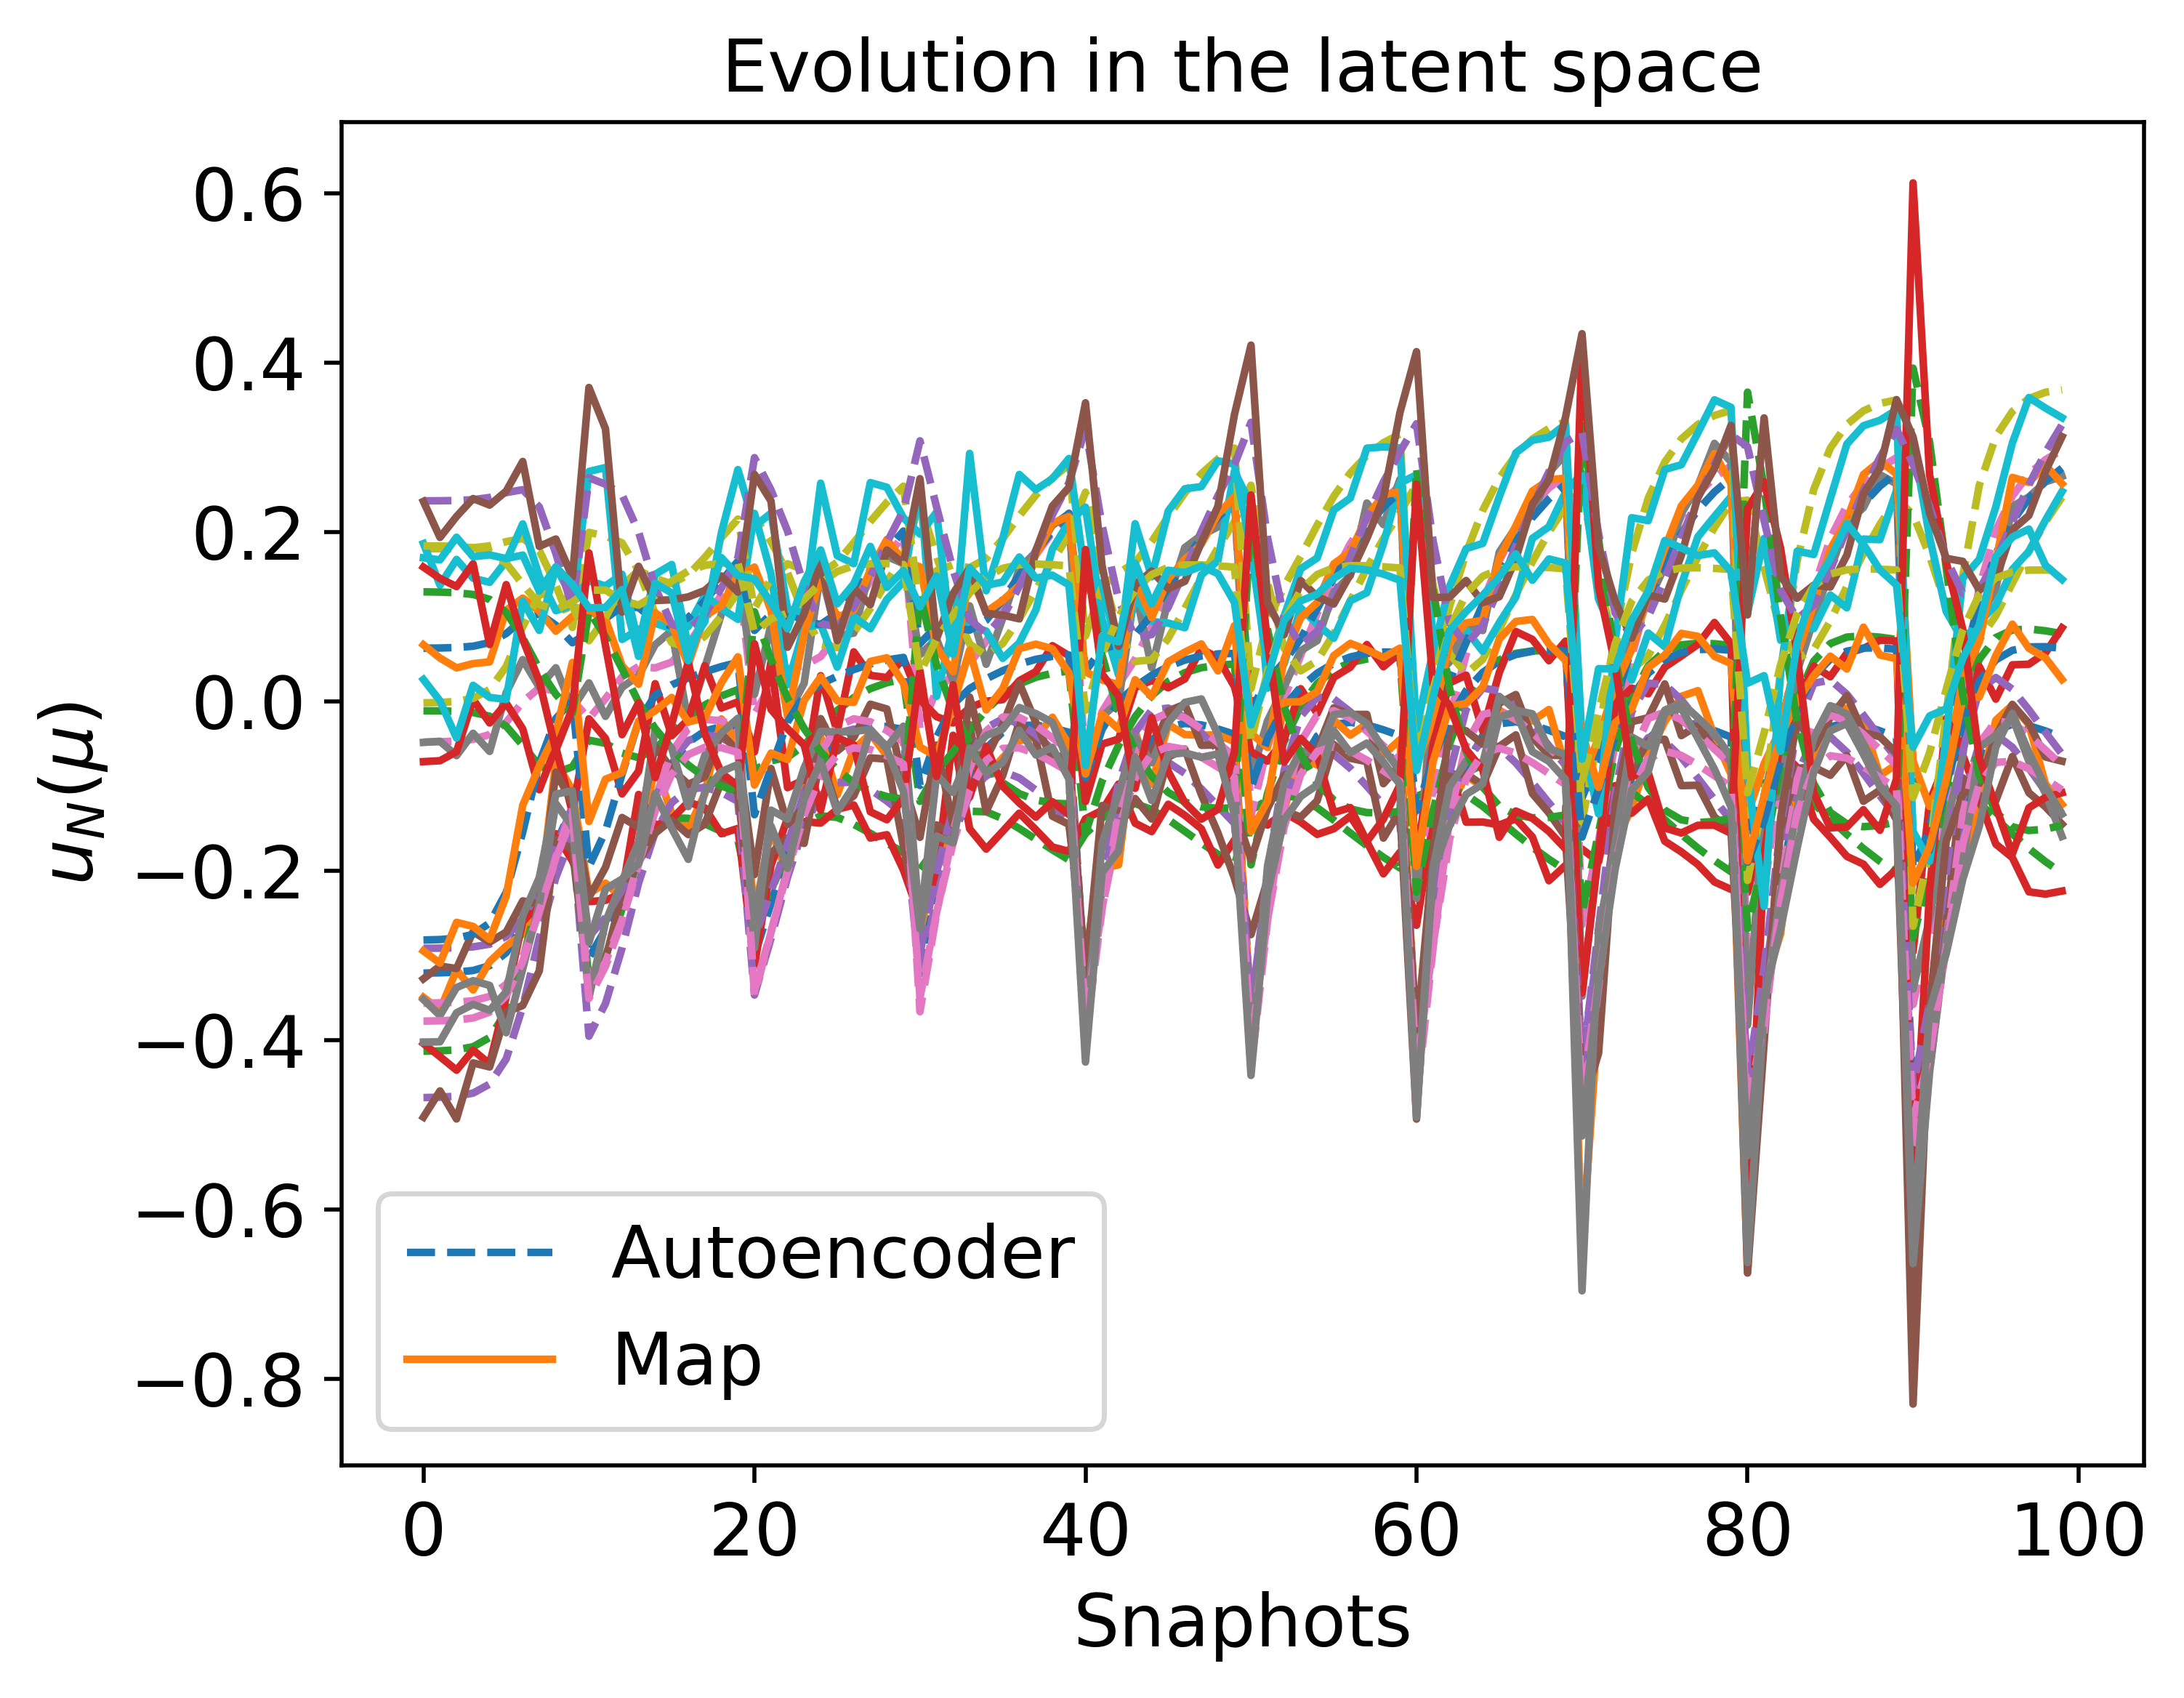

The file beside this chart, header and first rows:
-3.206249109724371715e-01, -4.128081863377928706e-01, -4.675113965311537556e-01, -4.782174501849117271e-02, 1.801246473010953142e-01, 6.285575947922472650e-02, -1.141057788958257241e-02, -2.915296371311605905e-01, -3.560994715156708401e-01, -1.443745591949332184e-03, -2.813588423578708975e-01, 1.288627469133028780e-01, 2.367198038982439579e-01, -3.772610798993587533e-01, 1.833303226866791202e-01
-3.178883704911750763e-01, -4.079349198889652972e-01, -4.626721924225482008e-01, -4.502168050300771329e-02, 1.812083666479961941e-01, 6.498345574060339358e-02, -1.332209845571082248e-02, -2.900219571660341278e-01, -3.536144351369190919e-01, 3.407541286203348389e-03, -2.752186834472167831e-01, 1.260689677446346912e-01, 2.379696543301862699e-01, -3.739558311675252877e-01, 1.812050964622886617e-01
-1.678906844716940849e-01, -1.698419882807000458e-01, -2.080025805789791626e-01, 1.196252023298783641e-02, 1.369997038558673774e-01, 8.973357249070464114e-02, -8.470118083590470748e-02, -1.735806585876612240e-01, -1.842795103453478411e-01, 1.281752783985681821e-01, -2.050552930255803916e-02, 8.228340261511511017e-03, 1.746288406056298037e-01, -1.862015095511460883e-01, 1.080160538718449026e-01
-3.029134055055897057e-01, -3.286818978985123763e-01, -3.955067717226106727e-01, -2.041620830283021396e-02, 1.993465451255404253e-01, 8.156318183908563280e-02, -4.599150415472382653e-02, -2.778792536896977361e-01, -3.436963576387114805e-01, 7.142851496465636718e-02, -1.955254460084951407e-01, 1.066395878977301898e-01, 2.638996996426427044e-01, -3.509301879549835412e-01, 1.312225739987260831e-01
-2.693861229438269111e-01, -3.009160997675014437e-01, -3.568404878457313023e-01, 3.053083747119163249e-03, 1.951341742665198831e-01, 9.754538809103953378e-02, -4.964045704632597672e-02, -2.553576721948505601e-01, -3.075649068262678032e-01, 9.864358116266169763e-02, -1.532545248627042445e-01, 7.614011690737534921e-02, 2.561973409469723295e-01, -3.129429550969919371e-01, 1.312669977479841710e-01
-2.244890359673485380e-01, -2.454894029103690811e-01, -2.915481898496323776e-01, 2.878460239449392652e-02, 1.870009389982336123e-01, 1.121663214476721904e-01, -6.124185046882477113e-02, -2.224943413611096266e-01, -2.581524122513897401e-01, 1.363260379971521219e-01, -8.616948366185193942e-02, 3.830382362477575270e-02, 2.437042889418610248e-01, -2.597672400348856048e-01, 1.191514845581261028e-01
-1.683410657928923748e-01, -1.855405316250784420e-01, -2.146752179455276299e-01, 4.102615633164564263e-02, 1.541586014471149901e-01, 1.105856548967046327e-01, -6.662332665161221912e-02, -1.718204134459157262e-01, -1.884751870461687517e-01, 1.545444596502512924e-01, -2.383723537546578522e-02, -1.076589049285831250e-03, 1.999534369138739331e-01, -1.925793053152143330e-01, 1.135050550875947167e-01
-1.142344202529958358e-01, -1.498045269849033745e-01, -1.548589500746290482e-01, 3.938905934078917870e-02, 1.034946444883886180e-01, 9.500238582703815493e-02, -5.623883833956345307e-02, -1.142393743807843670e-01, -1.148102677711679009e-01, 1.449288297322771091e-01, 7.067324022095975052e-03, -3.227383718989794426e-02, 1.342592668073166184e-01, -1.296763687514713714e-01, 1.249749027924925704e-01
-7.367573866475647659e-02, -1.377000381631349468e-01, -1.197217631151109990e-01, 4.619785219263179005e-02, 6.924156915934270851e-02, 8.874230575049359138e-02, -3.736482962385832829e-02, -7.003994891671602718e-02, -6.072187405393029286e-02, 1.388705139609993089e-01, 1.936831377300109180e-02, -5.629734031771384956e-02, 9.091073847396230478e-02, -8.612531169482612325e-02, 1.417577178041235231e-01
-4.853277620609941501e-02, -1.381986257690914488e-01, -1.040536272035412213e-01, 6.734895914011067297e-02, 6.300003080787024146e-02, 9.869241040364590267e-02, -1.901536434997854255e-02, -4.645362931228695647e-02, -3.174346666041495679e-02, 1.492844761793272745e-01, 2.749100525437682754e-02, -7.536300980176514897e-02, 8.407183328418703361e-02, -6.294889212535202672e-02, 1.538829905402787912e-01
-3.524912229356363252e-02, -1.446216554314325720e-01, -1.016399599222078259e-01, 9.591365455397415918e-02, 7.670156767779201523e-02, 1.185803441414260834e-01, -4.421885824519995213e-03, -3.949234083471066248e-02, -2.150912553628866672e-02, 1.697887643190269524e-01, 3.472498607158024109e-02, -8.982785924937530808e-02, 1.025511139812758515e-01, -5.439641605364475135e-02, 1.604135540243132874e-01
-2.980718857678066325e-02, -1.536737369820959098e-01, -1.075297155232712853e-01, 1.255519682815128824e-01, 1.007420402580160440e-01, 1.420293067025660272e-01, 6.248731892051470442e-03, -4.327778323013813100e-02, -2.285411610560092108e-02, 1.930812142755987115e-01, 4.093551711468084581e-02, -1.000724657854335231e-01, 1.336893417717374966e-01, -5.483522849957441631e-02, 1.630921637833013249e-01
-2.921880409578192159e-02, -1.636836287410967927e-01, -1.182338073107569443e-01, 1.529793664843545620e-01, 1.287390670997381192e-01, 1.653452011983751746e-01, 1.372667144645723855e-02, -5.326024667973176113e-02, -3.070866875848785385e-02, 2.151559034085847311e-01, 4.580299087336291153e-02, -1.067982282193858795e-01, 1.692699103519119952e-01, -6.036525238036469232e-02, 1.635259334070765791e-01
-3.004554680409581291e-01, -2.561571103271517158e-01, -3.468687470919844529e-01, -1.552086027425872428e-02, 2.171990859682559061e-01, 8.359047074676241584e-02, -8.129982043641090228e-02, -2.797081176699576788e-01, -3.472337675618765163e-01, 1.094819990844272672e-01, -1.339736179877143996e-01, 1.056881092340812428e-01, 2.876319213778318340e-01, -3.418522579711594789e-01, 8.081279786723441494e-02
-2.383859312827905641e-01, -2.238184805681716349e-01, -2.799594270283069508e-01, 2.009504658110196351e-02, 1.884159811335805457e-01, 1.029954708389998475e-01, -7.034239266917548250e-02, -2.246279489629725012e-01, -2.728943304366796552e-01, 1.450783860766636790e-01, -7.913441735008570899e-02, 4.921941673857521682e-02, 2.494431492705509734e-01, -2.721150325237819412e-01, 9.720499255529715943e-02
-1.770535767189928833e-01, -1.773768168994666328e-01, -2.076260390196134342e-01, 3.821326894282033731e-02, 1.518140732396902060e-01, 1.056819163845351683e-01, -6.613103917076521010e-02, -1.686680677851557231e-01, -1.963475772503515127e-01, 1.623099199085590305e-01, -2.421546593583690649e-02, 3.648955992102374812e-03, 2.008081294817571916e-01, -2.010302317193543020e-01, 1.039314686075764882e-01
-7.431520100846734922e-02, -1.351652347919264363e-01, -1.112689653514544741e-01, 5.273501482995102824e-02, 6.709681362341869681e-02, 9.070077639030296734e-02, -3.063533296097397871e-02, -6.153665321190664866e-02, -6.002691017527349987e-02, 1.512679790809849378e-01, 2.029121244231242571e-02, -5.958032887880684858e-02, 9.170883759829201454e-02, -8.737008428589840281e-02, 1.397572193676693553e-01
-4.732322546930546603e-02, -1.371777874602204961e-01, -9.607617023507872278e-02, 7.774862194193273013e-02, 6.327631343179879186e-02, 1.038353258832494519e-01, -1.087115043697116194e-02, -3.790120433799478578e-02, -2.983952265854608252e-02, 1.641056809140725714e-01, 2.945593195099398265e-02, -8.070041552968645893e-02, 8.776437210605335382e-02, -6.294948626385045432e-02, 1.531715647994427165e-01
-2.982498907867827190e-02, -1.673630078556811174e-01, -1.177548653962673803e-01, 1.709017122378068410e-01, 1.410014874353306413e-01, 1.785118493779219995e-01, 2.190673331395372181e-02, -5.253239773479895930e-02, -3.455173279168115286e-02, 2.349889327101330749e-01, 4.872728192799045260e-02, -1.125656510756936901e-01, 1.871834882220454188e-01, -6.433514932367101480e-02, 1.625056200225626635e-01
-3.330115217755918317e-02, -1.786561042493555740e-01, -1.336080962232467362e-01, 1.952594246585590554e-01, 1.719074975581122433e-01, 2.009508340545841376e-01, 2.639447391989964073e-02, -6.838683012694017627e-02, -4.788556085420531822e-02, 2.539614851616721070e-01, 5.174823011225635622e-02, -1.156861661439039929e-01, 2.254351200861811899e-01, -7.413860851453839274e-02, 1.614741237457271439e-01
-3.132527511364491257e-01, -1.984660760484018849e-01, -3.262039028221256909e-01, -3.472806536363593627e-02, 2.334689781414951704e-01, 6.806135922239087144e-02, -1.181977202979631186e-01, -2.975922509269784411e-01, -3.665445639477113993e-01, 1.107969315588478720e-01, -9.939410200434567466e-02, 1.266540137558498369e-01, 3.074933647228341171e-01, -3.501787596028481109e-01, 3.302796801255054870e-02
-2.230712163889431165e-01, -1.719820102572861276e-01, -2.322567024059492835e-01, 1.295573551883110429e-02, 1.711239559067051497e-01, 8.898629158168273878e-02, -8.300024052898177795e-02, -2.021920091786341689e-01, -2.513303961198192216e-01, 1.541099213923781130e-01, -4.287398696336705561e-02, 4.252791846667132447e-02, 2.295664703623970793e-01, -2.497154713994118869e-01, 7.383659627720781660e-02
-1.498111617265521500e-01, -1.431345381826685526e-01, -1.590820065495744673e-01, 3.138574259832171282e-02, 1.132305429819958076e-01, 8.748909425592010791e-02, -5.968344845867550735e-02, -1.261253292564772366e-01, -1.547039525682384620e-01, 1.610689006708066473e-01, -3.940950743090002213e-03, -1.135010194004209584e-02, 1.549942131800178813e-01, -1.671973727825763478e-01, 1.013167302697554617e-01
-9.258640834267620190e-02, -1.298917120173864459e-01, -1.106549127580217090e-01, 4.489338649330084502e-02, 6.754479634173995994e-02, 8.396219142397680357e-02, -3.403846190789258652e-02, -6.585354190963361998e-02, -7.908455770710726140e-02, 1.577425258859402879e-01, 1.499684435562909784e-02, -4.891593999824953715e-02, 9.653061511622275381e-02, -1.053555910756627245e-01, 1.277020829426419313e-01
-5.566289529406896752e-02, -1.304892359322073203e-01, -8.721212497430681776e-02, 7.067209862325579683e-02, 5.398451454872786603e-02, 9.561909244792762830e-02, -1.022338391188293109e-02, -3.146342533254453677e-02, -3.524162076913198854e-02, 1.685202418995910556e-01, 2.649465333549463203e-02, -7.648084085134553012e-02, 7.991367520869110952e-02, -6.977521791867377643e-02, 1.467637720360631393e-01
-2.868246559309378316e-02, -1.502580718955743855e-01, -9.054258950659976879e-02, 1.410331375480219362e-01, 9.725143692717898303e-02, 1.485266915600298998e-01, 2.039752645196784078e-02, -2.581622967516289738e-02, -1.924786578683697000e-02, 2.188292288206105385e-01, 4.387038494000608524e-02, -1.090451785099302850e-01, 1.357488924622677895e-01, -5.508749506457824574e-02, 1.611376917850980139e-01
-2.811559529720521200e-02, -1.628999555096856400e-01, -1.049599055754166649e-01, 1.728665883652188706e-01, 1.313430065533214841e-01, 1.763298874139049011e-01, 2.829610334275321770e-02, -3.934581388844564376e-02, -2.904868741466140256e-02, 2.433812891184849725e-01, 4.949512379863828943e-02, -1.166109901472899002e-01, 1.784356421815940508e-01, -6.179223152509956407e-02, 1.619511724560626920e-01
-2.225831141210839192e-01, -1.379662011634041063e-01, -2.111902655411372065e-01, -1.258093717493853625e-02, 1.526462908898560122e-01, 6.159297172880528332e-02, -9.430816434150650351e-02, -1.927184916258118386e-01, -2.456096897617047747e-01, 1.351896691545043105e-01, -3.337370121876427620e-02, 5.443454674477468669e-02, 2.078242910430382895e-01, -2.447925663442312161e-01, 5.497653549631301151e-02
-1.364357633586851803e-01, -1.232476442355668333e-01, -1.308662526879161292e-01, 1.937565842416062029e-02, 8.224243843820387700e-02, 6.733094205186970771e-02, -5.201435272958558620e-02, -9.636088268931372602e-02, -1.306254006416970592e-01, 1.512592020832023709e-01, -5.173359346193511562e-04, -1.438938325669216617e-02, 1.194168838881012190e-01, -1.503319605479513377e-01, 1.000642072860387505e-01
-7.866396330014957528e-02, -1.208611726730479952e-01, -8.651062989046481855e-02, 4.971345647848689209e-02, 4.704125015194091791e-02, 7.814984334295169144e-02, -1.836313712040570437e-02, -3.665066972932332079e-02, -5.732323625976450815e-02, 1.640571425399387773e-01, 1.743294098858156477e-02, -5.867371137612650833e-02, 7.542948179455369329e-02, -9.084042686247088827e-02, 1.314735848192737921e-01
-4.573658888938338801e-02, -1.278406150975671396e-01, -7.000408475409002074e-02, 8.826875645120531300e-02, 4.895201826062386269e-02, 1.024732808442225251e-01, 6.691124757493193721e-03, -1.049580792596290293e-02, -2.229362337816560846e-02, 1.884715988295483646e-01, 3.059454347396935170e-02, -8.847590915008218815e-02, 7.868652764112452069e-02, -6.179708337202685642e-02, 1.495734021472954201e-01
-3.277422002670298679e-02, -1.806694295741049228e-01, -1.237583081335685564e-01, 2.205633032360447277e-01, 1.810647939275294716e-01, 2.169443035512017837e-01, 4.262119073228876759e-02, -5.748102427423319727e-02, -4.885783090528836303e-02, 2.861218105116231092e-01, 5.589560461855002521e-02, -1.264521138631621577e-01, 2.425778697690188779e-01, -7.768670846959048470e-02, 1.599078933370859656e-01
-3.906574095020524245e-02, -1.929495166601095102e-01, -1.442306877724631176e-01, 2.395783339225980857e-01, 2.119667906646334476e-01, 2.364881241592525218e-01, 4.386105594142961778e-02, -7.798015905520935820e-02, -6.552024434168952916e-02, 2.988891463272258520e-01, 5.651938725035151462e-02, -1.258417406369090052e-01, 2.793900884190709810e-01, -9.001188573253816883e-02, 1.584037925576596006e-01
-3.708201894595040682e-01, -1.285677926246869551e-01, -3.574104836051867351e-01, -1.352016941252291160e-01, 2.551026378877952472e-01, -9.683153838425948359e-03, -1.930814581756425674e-01, -3.662342909247902623e-01, -4.356807529307354376e-01, 1.493591317450683638e-02, -1.030851971339707823e-01, 2.195465303555721726e-01, 3.293322987473885077e-01, -4.038658135026941820e-01, -4.799360118035594924e-02
-2.372984009369442926e-01, -1.166375003935580940e-01, -2.156104632028687795e-01, -5.323236776593874564e-02, 1.401229140114776950e-01, 2.447233611997787564e-02, -1.090109661585628165e-01, -2.006031813267688535e-01, -2.588256630784981915e-01, 9.329744444276424908e-02, -4.373365761597503010e-02, 8.482370239201678097e-02, 1.928571058409153938e-01, -2.577640967265495964e-01, 3.583645667776145377e-02
-7.357323174745387939e-02, -1.147435352754293675e-01, -7.151611130364191049e-02, 5.392527565190764760e-02, 3.588158937605129967e-02, 7.394853356717299986e-02, -5.997043132332085039e-03, -1.786053228125621811e-02, -4.809232296539724810e-02, 1.709395923943715090e-01, 1.661791727044756653e-02, -6.231065418315775289e-02, 6.632874435193346352e-02, -8.656368166608882642e-02, 1.312928503147715031e-01
-4.106941047551029150e-02, -1.257805962946376144e-01, -5.698733155506268550e-02, 1.039770148651210646e-01, 4.780360858303701194e-02, 1.090734011618938459e-01, 2.091635606256926280e-02, 4.947434476317257891e-03, -1.622007858242145023e-02, 2.079731002109266869e-01, 3.313619003102791227e-02, -9.675047913533836585e-02, 8.241433860743489770e-02, -5.942418360987312964e-02, 1.496611660309942471e-01
-2.754742068463064686e-02, -1.402224010044288149e-01, -6.274078285061476801e-02, 1.489094814640918307e-01, 7.979946718724366395e-02, 1.454456692242648286e-01, 3.693280763253381505e-02, 2.754889953379051869e-03, -1.115778372249790797e-02, 2.419461645920735759e-01, 4.477189518894399839e-02, -1.167391584491248857e-01, 1.227740981487888822e-01, -5.353597615447679148e-02, 1.576097995938392782e-01
-2.792993631999734355e-02, -1.703853902142994925e-01, -1.002774952846039597e-01, 2.151384264390364121e-01, 1.570365914008765296e-01, 2.063526187355935182e-01, 4.988559998353860048e-02, -3.336524513789129037e-02, -3.531782087700932604e-02, 2.903319759748519413e-01, 5.647452285418647078e-02, -1.314540853214211380e-01, 2.172040415208666420e-01, -6.949235724428057259e-02, 1.599581179652729834e-01
-3.372785074056747906e-02, -1.841963281530120677e-01, -1.226969710557027360e-01, 2.375000377439783761e-01, 1.919970746867846745e-01, 2.291695198054211347e-01, 5.145456124218684285e-02, -5.579576118989616751e-02, -5.264805982943296381e-02, 3.052217357058817360e-01, 5.813770324672146161e-02, -1.319528221684810043e-01, 2.588345797353734379e-01, -8.201160733213500031e-02, 1.587977492913800193e-01
-4.033729795785370165e-01, -1.122506291188080513e-01, -3.912868421390612861e-01, -2.010238963621957253e-01, 2.562555357700164183e-01, -6.203867451380249559e-02, -2.254631107549777969e-01, -4.022410669560210761e-01, -4.713589220235422372e-01, -6.314351609487635353e-02, -1.292111040716648063e-01, 2.752124461777344933e-01, 3.276433371220161539e-01, -4.358140666006564135e-01, -7.679112999112937266e-02
-2.663425385373335841e-01, -1.044771002841222846e-01, -2.430731467836563797e-01, -1.058666997509159768e-01, 1.374795911831808992e-01, -1.948363790744420468e-02, -1.294386961551241555e-01, -2.272015656632029035e-01, -2.912869843874756337e-01, 3.257727804983325676e-02, -6.896242772925138820e-02, 1.322415236788713755e-01, 1.894861293311481121e-01, -2.876072079920310998e-01, 1.369535556265165203e-02
-1.487159299667022982e-01, -1.028719214538010851e-01, -1.257162352345590761e-01, -1.883451121003890463e-02, 5.585542638845378272e-02, 2.392253057998536964e-02, -4.988906613921428174e-02, -8.472752654905550684e-02, -1.371495306597182440e-01, 1.122005646890571473e-01, -2.023856262236285730e-02, 1.500947023289676309e-02, 9.293516606515890566e-02, -1.628063327163208340e-01, 8.523785164913404155e-02
-7.665346889250208851e-02, -1.103450444939970826e-01, -6.557163733766518954e-02, 5.530730349301441612e-02, 3.265814880461573311e-02, 6.938191032154089610e-02, 2.189393934313055724e-03, -9.374261794535425352e-03, -5.031951643362672644e-02, 1.752636524153193542e-01, 1.260885376976429890e-02, -5.902847168079807666e-02, 6.706393882725202038e-02, -9.156152190785821210e-02, 1.269550575451897922e-01
-4.063622675842439719e-02, -1.239666416833060669e-01, -4.779725936385187390e-02, 1.170668420248169445e-01, 4.938253195658081490e-02, 1.145407101643261261e-01, 3.261555689672509389e-02, 1.567865242652724186e-02, -1.561477494208919972e-02, 2.254564187069878489e-01, 3.406196586060523945e-02, -1.013658707289413624e-01, 8.946554257843551683e-02, -6.151890024875195789e-02, 1.474996504493398808e-01
-2.654929184886775650e-02, -1.401912426781737886e-01, -5.434799048077471745e-02, 1.659974091854316269e-01, 8.483189513100139467e-02, 1.551853353113037959e-01, 4.882150870740339238e-02, 1.205979044456848871e-02, -1.084537977608897134e-02, 2.633978975799854405e-01, 4.746382944844095009e-02, -1.237129255448495835e-01, 1.337300973085723543e-01, -5.538796836821469755e-02, 1.561433176714794591e-01
-2.432353319013992252e-02, -1.566768490357610955e-01, -7.278022492072448724e-02, 2.032987182352851141e-01, 1.255138688400586622e-01, 1.893485705865966262e-01, 5.652942865585969257e-02, -5.450255606012146051e-03, -2.084145182487230630e-02, 2.906762383180406806e-01, 5.518936837848648080e-02, -1.341145814872866382e-01, 1.832593866619328937e-01, -6.127725617564757504e-02, 1.588329378809955894e-01
-2.799685196619960265e-02, -1.722742521347497835e-01, -9.591181974374958508e-02, 2.311558534702871093e-01, 1.646795344915502057e-01, 2.170019714643310060e-01, 5.946626773594965859e-02, -2.840015871504352613e-02, -3.703531674873777879e-02, 3.095399315537930574e-01, 5.895965634004710076e-02, -1.375794070780337608e-01, 2.300105324105810589e-01, -7.242333102666677347e-02, 1.588356150397189637e-01
-4.168710007362683156e-02, -1.994596545384055564e-01, -1.433568050188685494e-01, 2.670022788425077676e-01, 2.299292594418521074e-01, 2.563585276285778591e-01, 5.885043857580902343e-02, -7.561252035338103528e-02, -7.285117720137418429e-02, 3.301035433406284691e-01, 5.919701339420539027e-02, -1.343249877547658677e-01, 3.059415007376582452e-01, -9.836926167859268155e-02, 1.564637852245015504e-01
-4.308759164706942868e-01, -1.034614439198898173e-01, -4.236582716809740301e-01, -2.638578219886250631e-01, 2.499573788703510768e-01, -1.140142454071299272e-01, -2.508437149924224729e-01, -4.304268596286497939e-01, -4.997277391181062511e-01, -1.423914971648742589e-01, -1.604376593262115958e-01, 3.252601429254228793e-01, 3.173697595377787395e-01, -4.628826454033223015e-01, -9.643091211191683054e-02
-3.055838997403780843e-01, -9.867942781553093456e-02, -2.869700638162339668e-01, -1.651221561657494619e-01, 1.446395752866750373e-01, -6.649550997894837501e-02, -1.547645042434957208e-01, -2.683358890710999534e-01, -3.380227097655242319e-01, -3.988297926989303743e-02, -1.036513231187558837e-01, 1.912449552614246540e-01, 1.977747583145291754e-01, -3.295923937779315915e-01, -1.149246667096987320e-02
-1.755590718381492832e-01, -9.848801630958517461e-02, -1.501781107342402000e-01, -4.849490825713532322e-02, 6.289017424142394341e-02, -1.489943161694727569e-03, -6.001086486990903079e-02, -1.072567531373223443e-01, -1.699522376677732871e-01, 7.881199138566595541e-02, -4.126243744044429812e-02, 5.050514881175151294e-02, 1.042374937868167373e-01, -1.929753382759135105e-01, 6.786380529498441116e-02
-2.442006753880742245e-02, -1.571600672207874028e-01, -6.627524334357519364e-02, 2.182436864440465418e-01, 1.309025390451418192e-01, 1.984145964719563060e-01, 6.654848693478244981e-02, 1.574742492088229391e-03, -2.185175848709490498e-02, 3.096985793086689531e-01, 5.744744925191652002e-02, -1.399868852932507346e-01, 1.938959852693424302e-01, -6.394925585532659773e-02, 1.572266176783612690e-01
-2.812805834808184552e-02, -1.733766270769858675e-01, -9.073781979908172868e-02, 2.450628753915655988e-01, 1.702341545678619505e-01, 2.258500029931472253e-01, 6.853004747024252219e-02, -2.265075612079026773e-02, -3.818538377843797710e-02, 3.269128544179115137e-01, 6.103162686080907534e-02, -1.431329896490724785e-01, 2.401890856716238365e-01, -7.498395934813997799e-02, 1.576365565494466936e-01
-3.470282277158754508e-02, -1.880784376506343114e-01, -1.161981938505323719e-01, 2.642053354772843643e-01, 2.051095084429148674e-01, 2.471287731453104541e-01, 6.787713862825528466e-02, -4.795322765056501957e-02, -5.649212091883011599e-02, 3.374438935622798841e-01, 6.162974302468982035e-02, -1.419281778830585594e-01, 2.804834884737182898e-01, -8.797112047526083056e-02, 1.568397521138440165e-01
-4.508708321212482883e-01, -9.848981047602661798e-02, -4.484324418129106427e-01, -3.169531626201191887e-01, 2.374208877572757115e-01, -1.602034299813021312e-01, -2.684011521852491811e-01, -4.482311473991209549e-01, -5.187145012745113526e-01, -2.115147860168378469e-01, -1.900153240701395185e-01, 3.649121281815726481e-01, 3.004684720427155398e-01, -4.823438868631556575e-01, -1.080258161722512933e-01
-3.478149815439858239e-01, -9.658115260823497972e-02, -3.364744531845041964e-01, -2.231984762048934423e-01, 1.578420878096032098e-01, -1.115942484513532118e-01, -1.812803324000881455e-01, -3.146012184442608106e-01, -3.893262424531140908e-01, -1.131390471640765782e-01, -1.411804530863530194e-01, 2.524073406089978877e-01, 2.134434921313262123e-01, -3.754898795551256940e-01, -3.737075334443381441e-02
-2.151357098790184497e-01, -9.690741499934255043e-02, -1.917046294221962377e-01, -8.589086029223567953e-02, 8.283730295373160912e-02, -2.999099969533306279e-02, -7.823283107149386906e-02, -1.483202237108269816e-01, -2.209397063315225174e-01, 3.497819354019091054e-02, -6.898313652487314540e-02, 9.970839257489784446e-02, 1.308549834860803507e-01, -2.376858873010678219e-01, 4.343913266703003373e-02
-5.289162199813108450e-02, -1.210439506275791249e-01, -4.351333931160010493e-02, 1.329428463909722302e-01, 6.111952954229284835e-02, 1.200759112811299462e-01, 4.738465147750488271e-02, 2.108791758675421929e-02, -3.159555446410036023e-02, 2.499876232170707424e-01, 2.981099558753016326e-02, -9.733555191071401047e-02, 1.134865417429478385e-01, -7.969746962567680892e-02, 1.361126848862162786e-01
-3.018464332358707092e-02, -1.391364842455331263e-01, -4.204294691136151868e-02, 1.922988529609033215e-01, 9.489554114792440875e-02, 1.694394384450568780e-01, 6.810140229345125473e-02, 2.525296992633990420e-02, -1.647711682399536845e-02, 2.988689643045747690e-01, 4.962021627094150011e-02, -1.312323516724401284e-01, 1.551866754412745963e-01, -6.433712998199159205e-02, 1.501849011683047685e-01
-2.839294498448697440e-02, -1.738845562237795184e-01, -8.506728175905700629e-02, 2.573349042029796641e-01, 1.743223035931258380e-01, 2.333238429725248142e-01, 7.714017963408481560e-02, -1.644315484454239584e-02, -3.903711235329460072e-02, 3.428157573361215738e-01, 6.275973418585534258e-02, -1.481549096827176615e-01, 2.485196581522489123e-01, -7.736511374726022516e-02, 1.563205966024036053e-01
... 9 more rows
